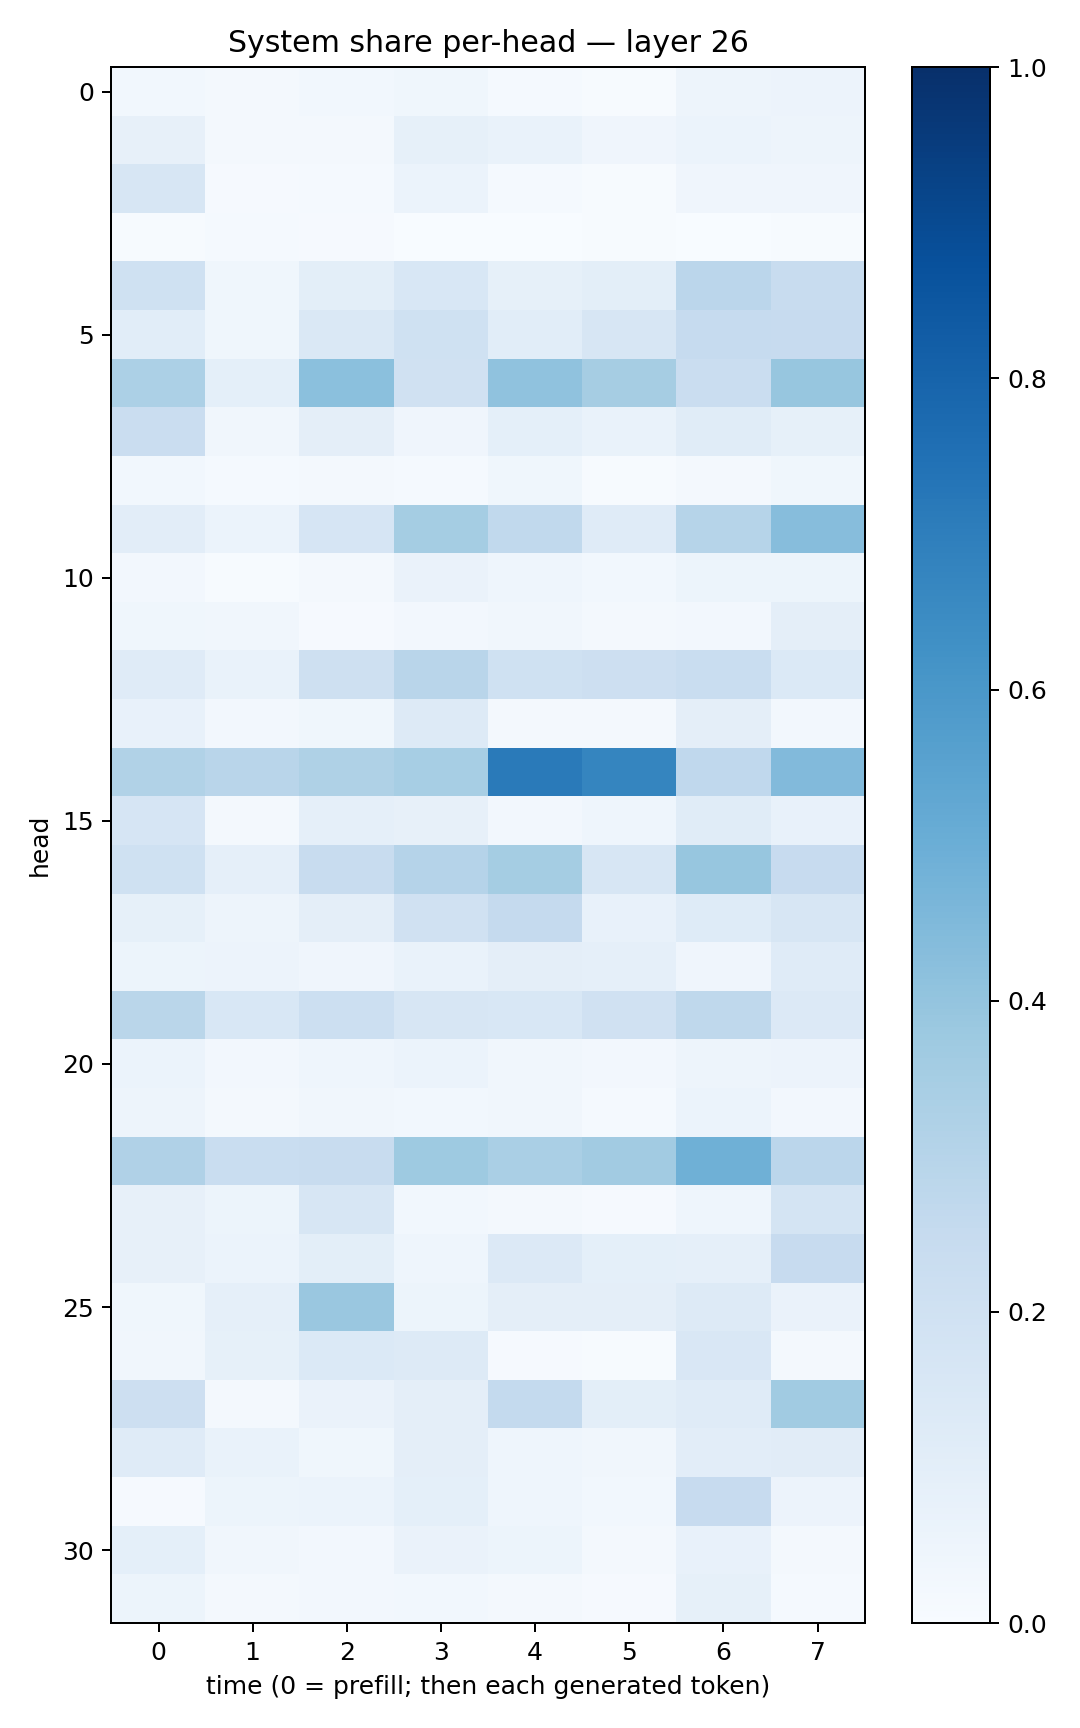

The file beside this chart, header and first rows:
0.028820135, 0.015727011, 0.028733866, 0.035683934, 0.012485111, 0.004541545, 0.048292276, 0.05584935
0.07967, 0.01563, 0.0223, 0.08205, 0.06995, 0.04129, 0.05891, 0.04851
0.1569, 0.00862, 0.01322, 0.06186, 0.01309, 0.00563, 0.03947, 0.03933
0.006224, 0.01201, 0.009397, 0.002523, 0.002177, 0.005859, 0.001875, 0.004651
0.202, 0.03848, 0.1002, 0.1543, 0.08505, 0.1002, 0.2841, 0.2344
0.1062, 0.03603, 0.1432, 0.1999, 0.1077, 0.1606, 0.2463, 0.2432
0.3298, 0.091, 0.4187, 0.1964, 0.4086, 0.3511, 0.2271, 0.3908
0.2284, 0.03301, 0.09434, 0.04106, 0.09118, 0.06708, 0.1155, 0.08439
0.02935, 0.01271, 0.02295, 0.01379, 0.03632, 0.007175, 0.01853, 0.03584
0.1026, 0.05964, 0.1642, 0.3523, 0.2635, 0.1191, 0.2999, 0.431
0.02353, 0.005602, 0.01772, 0.0635, 0.04608, 0.0298, 0.05234, 0.0537
0.03706, 0.03129, 0.008536, 0.02547, 0.03206, 0.01959, 0.02602, 0.09644
0.1175, 0.07028, 0.2085, 0.2916, 0.2007, 0.2134, 0.2308, 0.1374
0.07134, 0.02403, 0.03796, 0.1272, 0.01772, 0.01621, 0.09455, 0.02522
0.3135, 0.29, 0.3205, 0.3475, 0.7128, 0.6699, 0.2662, 0.444
0.1657, 0.02319, 0.0867, 0.07921, 0.02495, 0.04636, 0.1164, 0.07462
0.2022, 0.08716, 0.2366, 0.3024, 0.3534, 0.1594, 0.3932, 0.243
0.08297, 0.05027, 0.09414, 0.1962, 0.2501, 0.07113, 0.1245, 0.1607
0.05105, 0.05669, 0.03978, 0.06653, 0.09467, 0.08925, 0.0396, 0.1187
0.2872, 0.1545, 0.2158, 0.1609, 0.154, 0.1969, 0.2703, 0.1356
0.05914, 0.02634, 0.04378, 0.05976, 0.03507, 0.02556, 0.04872, 0.05774
0.04867, 0.02027, 0.03432, 0.02908, 0.03503, 0.01346, 0.06007, 0.02463
0.3173, 0.2336, 0.2412, 0.3717, 0.3375, 0.3619, 0.4885, 0.2815
0.0793, 0.0527, 0.1612, 0.0277, 0.01566, 0.0109, 0.04477, 0.1749
0.08149, 0.06031, 0.09937, 0.04448, 0.1346, 0.09322, 0.08724, 0.2452
0.03519, 0.08957, 0.3833, 0.0536, 0.0963, 0.09631, 0.129, 0.06254
0.0315, 0.08297, 0.1396, 0.1323, 0.009473, 0.00614, 0.1494, 0.01756
0.2124, 0.01787, 0.06513, 0.09523, 0.2567, 0.09996, 0.1196, 0.3664
0.1193, 0.06832, 0.03638, 0.09711, 0.04542, 0.03293, 0.1021, 0.1114
0.01021, 0.05275, 0.05968, 0.09334, 0.04433, 0.02947, 0.2432, 0.0565
0.0937, 0.0348, 0.0263, 0.06567, 0.05215, 0.01893, 0.0765, 0.02096
0.05137, 0.01931, 0.0252, 0.02883, 0.01619, 0.01065, 0.08243, 0.01303
